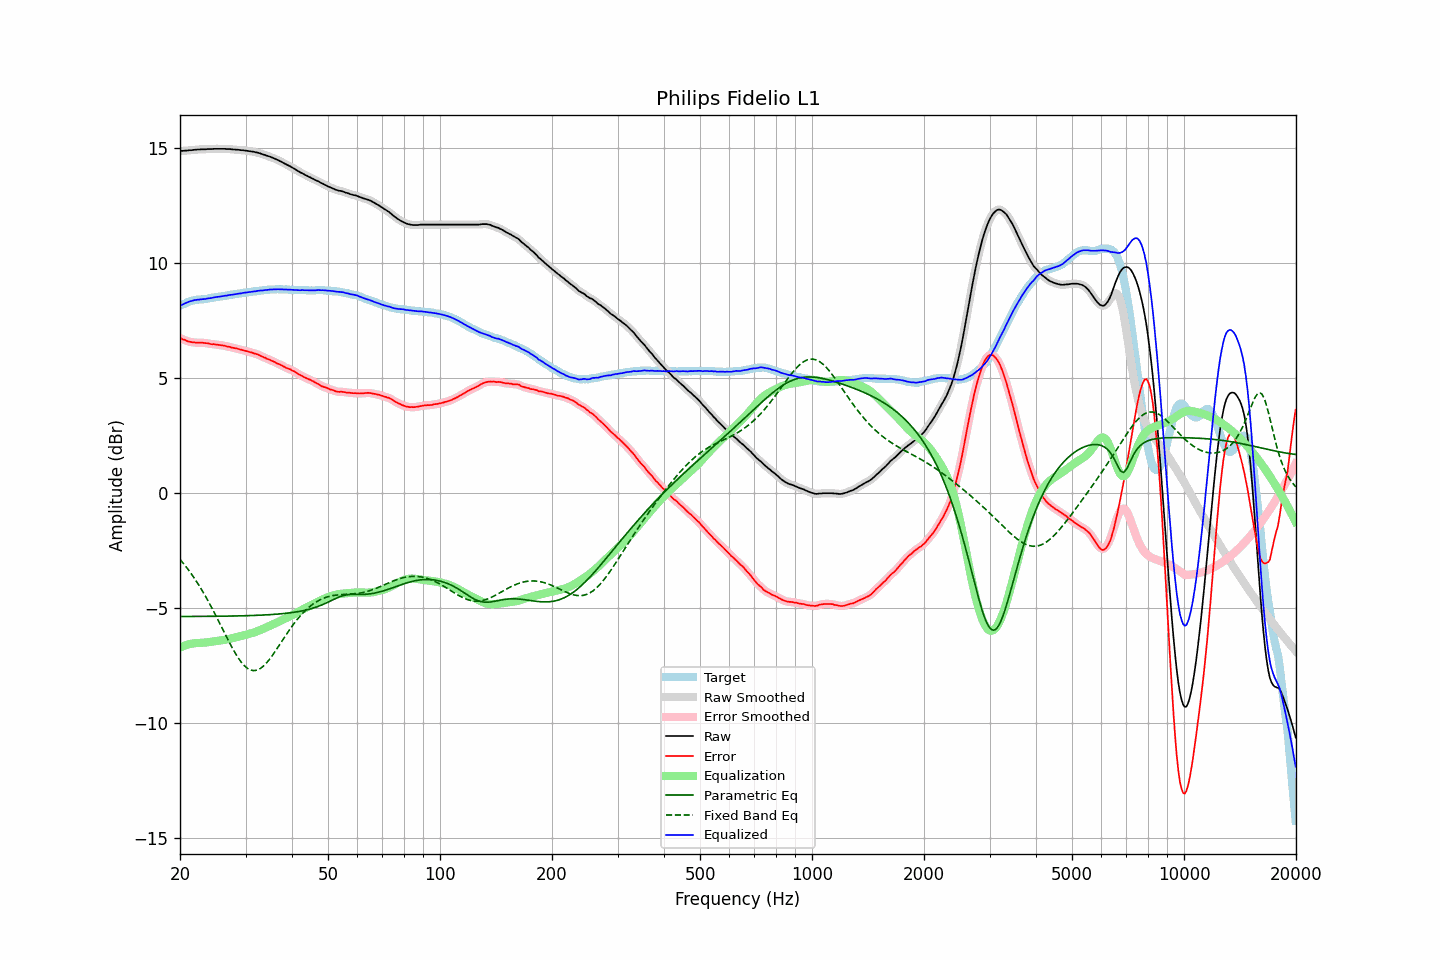

The data file committed next to this chart (first rows):
frequency, raw, error, smoothed, error_smoothed, equalization, parametric_eq, fixed_band_eq, equalized_raw, equalized_smoothed, target
20.00, 14.84, 6.73, 14.85, 6.73, -6.73, -5.37, -2.89, 8.12, 8.12, 8.12
20.20, 14.85, 6.70, 14.85, 6.69, -6.69, -5.37, -2.97, 8.16, 8.16, 8.16
20.40, 14.85, 6.66, 14.85, 6.66, -6.66, -5.37, -3.05, 8.19, 8.19, 8.20
20.61, 14.86, 6.65, 14.86, 6.63, -6.63, -5.37, -3.14, 8.23, 8.23, 8.22
20.81, 14.86, 6.61, 14.87, 6.61, -6.61, -5.37, -3.23, 8.25, 8.26, 8.26
21.02, 14.87, 6.58, 14.87, 6.58, -6.59, -5.37, -3.32, 8.29, 8.29, 8.30
21.23, 14.88, 6.57, 14.88, 6.56, -6.57, -5.37, -3.42, 8.32, 8.31, 8.32
21.44, 14.88, 6.55, 14.89, 6.55, -6.55, -5.37, -3.51, 8.33, 8.34, 8.34
21.66, 14.89, 6.54, 14.89, 6.54, -6.54, -5.37, -3.61, 8.35, 8.35, 8.35
21.87, 14.90, 6.54, 14.90, 6.53, -6.53, -5.37, -3.72, 8.37, 8.37, 8.37
22.09, 14.90, 6.52, 14.91, 6.52, -6.53, -5.37, -3.82, 8.38, 8.38, 8.38
22.31, 14.91, 6.52, 14.91, 6.52, -6.52, -5.37, -3.93, 8.39, 8.39, 8.39
22.54, 14.91, 6.52, 14.92, 6.52, -6.52, -5.37, -4.04, 8.39, 8.40, 8.39
22.76, 14.92, 6.52, 14.92, 6.52, -6.52, -5.37, -4.15, 8.41, 8.40, 8.40
22.99, 14.92, 6.52, 14.92, 6.52, -6.51, -5.37, -4.27, 8.41, 8.41, 8.40
23.22, 14.92, 6.51, 14.92, 6.51, -6.51, -5.37, -4.39, 8.42, 8.42, 8.41
23.45, 14.92, 6.50, 14.93, 6.51, -6.50, -5.36, -4.51, 8.42, 8.43, 8.42
23.69, 14.93, 6.50, 14.93, 6.49, -6.49, -5.36, -4.64, 8.44, 8.44, 8.43
23.92, 14.93, 6.48, 14.93, 6.48, -6.48, -5.36, -4.76, 8.45, 8.45, 8.45
24.16, 14.93, 6.46, 14.93, 6.47, -6.47, -5.36, -4.89, 8.46, 8.46, 8.47
24.40, 14.93, 6.45, 14.94, 6.46, -6.46, -5.36, -5.02, 8.47, 8.47, 8.48
24.65, 14.94, 6.46, 14.94, 6.45, -6.45, -5.36, -5.16, 8.49, 8.49, 8.48
24.89, 14.94, 6.44, 14.94, 6.45, -6.44, -5.36, -5.29, 8.50, 8.50, 8.50
25.14, 14.94, 6.44, 14.94, 6.44, -6.44, -5.36, -5.43, 8.51, 8.51, 8.51
25.39, 14.94, 6.43, 14.94, 6.42, -6.43, -5.36, -5.57, 8.52, 8.52, 8.52
25.65, 14.94, 6.42, 14.94, 6.42, -6.42, -5.36, -5.71, 8.53, 8.53, 8.53
25.91, 14.94, 6.41, 14.94, 6.41, -6.41, -5.36, -5.85, 8.54, 8.54, 8.54
26.16, 14.94, 6.40, 14.94, 6.40, -6.39, -5.36, -5.99, 8.55, 8.55, 8.55
26.43, 14.94, 6.39, 14.94, 6.38, -6.38, -5.36, -6.13, 8.56, 8.56, 8.55
26.69, 14.93, 6.36, 14.94, 6.37, -6.37, -5.35, -6.27, 8.57, 8.57, 8.57
26.96, 14.93, 6.35, 14.93, 6.35, -6.35, -5.35, -6.40, 8.58, 8.58, 8.58
27.23, 14.93, 6.34, 14.93, 6.33, -6.34, -5.35, -6.54, 8.60, 8.59, 8.59
27.50, 14.92, 6.31, 14.92, 6.32, -6.32, -5.35, -6.67, 8.60, 8.60, 8.61
27.77, 14.91, 6.30, 14.92, 6.30, -6.30, -5.35, -6.79, 8.61, 8.61, 8.61
28.05, 14.91, 6.28, 14.91, 6.29, -6.29, -5.35, -6.92, 8.63, 8.62, 8.63
28.33, 14.90, 6.27, 14.91, 6.27, -6.27, -5.35, -7.03, 8.63, 8.64, 8.63
28.62, 14.90, 6.26, 14.90, 6.26, -6.25, -5.35, -7.15, 8.65, 8.65, 8.65
28.90, 14.89, 6.24, 14.89, 6.24, -6.24, -5.34, -7.25, 8.66, 8.66, 8.66
29.19, 14.88, 6.22, 14.89, 6.22, -6.22, -5.34, -7.34, 8.66, 8.67, 8.67
29.48, 14.88, 6.20, 14.88, 6.20, -6.20, -5.34, -7.43, 8.68, 8.68, 8.68
29.78, 14.87, 6.18, 14.87, 6.18, -6.18, -5.34, -7.50, 8.69, 8.69, 8.69
30.08, 14.86, 6.16, 14.86, 6.16, -6.16, -5.34, -7.57, 8.70, 8.70, 8.70
30.38, 14.85, 6.14, 14.85, 6.14, -6.14, -5.33, -7.62, 8.71, 8.71, 8.71
30.68, 14.84, 6.12, 14.84, 6.13, -6.12, -5.33, -7.66, 8.72, 8.72, 8.72
30.99, 14.83, 6.11, 14.83, 6.10, -6.11, -5.33, -7.70, 8.73, 8.73, 8.73
31.30, 14.82, 6.09, 14.82, 6.08, -6.08, -5.33, -7.71, 8.74, 8.74, 8.74
31.61, 14.81, 6.06, 14.81, 6.06, -6.06, -5.32, -7.72, 8.75, 8.75, 8.76
31.93, 14.79, 6.04, 14.80, 6.04, -6.04, -5.32, -7.71, 8.75, 8.76, 8.75
32.24, 14.78, 6.02, 14.78, 6.02, -6.01, -5.32, -7.70, 8.77, 8.77, 8.76
32.57, 14.76, 5.99, 14.76, 5.99, -5.99, -5.32, -7.67, 8.78, 8.78, 8.77
32.89, 14.74, 5.95, 14.74, 5.96, -5.96, -5.31, -7.63, 8.79, 8.78, 8.79
33.22, 14.71, 5.93, 14.72, 5.93, -5.93, -5.31, -7.58, 8.79, 8.79, 8.79
33.55, 14.69, 5.89, 14.69, 5.89, -5.90, -5.31, -7.52, 8.80, 8.80, 8.81
33.89, 14.67, 5.87, 14.67, 5.86, -5.86, -5.30, -7.45, 8.81, 8.80, 8.80
34.23, 14.64, 5.82, 14.65, 5.83, -5.83, -5.30, -7.37, 8.81, 8.81, 8.82
34.57, 14.62, 5.80, 14.62, 5.80, -5.80, -5.29, -7.29, 8.82, 8.82, 8.82
34.92, 14.60, 5.78, 14.60, 5.77, -5.77, -5.29, -7.20, 8.83, 8.83, 8.83
35.27, 14.57, 5.74, 14.57, 5.74, -5.74, -5.29, -7.11, 8.83, 8.83, 8.84
35.62, 14.54, 5.71, 14.54, 5.71, -5.71, -5.28, -7.01, 8.84, 8.84, 8.83
35.97, 14.51, 5.68, 14.51, 5.67, -5.68, -5.28, -6.91, 8.84, 8.84, 8.83
... 635 more rows
